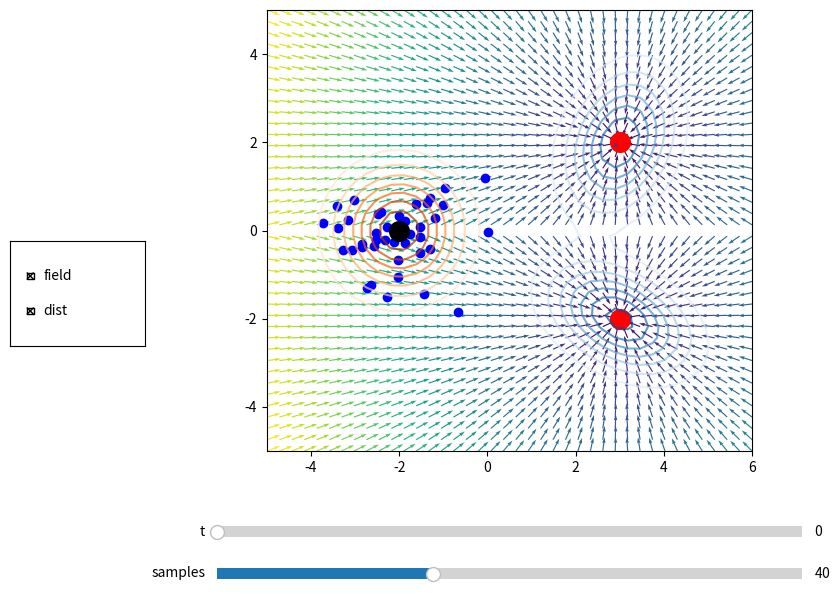

The matplotlib source for this figure:
import numpy as np
import matplotlib.pyplot as plt
from scipy.stats import multivariate_normal
from matplotlib.widgets import Slider, CheckButtons

# -----------------------------------
# distributions
# -----------------------------------
mu_init = np.array([-2, 0])
cov_init = np.array([[0.8, 0], [0, 0.8]])

mu1 = np.array([3, 2])
cov1 = np.array([[0.6, 0.2], [0.2, 1]])

mu2 = np.array([3, -2])
cov2 = np.array([[1, -0.3], [-0.3, 0.6]])

x = np.linspace(-5, 6, 40)
y = np.linspace(-5, 5, 40)

X, Y = np.meshgrid(x, y)
pos = np.dstack((X, Y))

p_init = multivariate_normal(mu_init, cov_init).pdf(pos)

p_data = (
    .5*multivariate_normal(mu1, cov1).pdf(pos)
    + .5*multivariate_normal(mu2, cov2).pdf(pos)
)

# -----------------------------------
# vector field
# -----------------------------------
U = np.zeros_like(X)
V = np.zeros_like(Y)

for i in range(X.shape[0]):
    for j in range(X.shape[1]):

        point = np.array([X[i, j], Y[i, j]])

        d1=np.linalg.norm(point-mu1)
        d2=np.linalg.norm(point-mu2)

        target=mu1 if d1 < d2 else mu2

        vec=target-point

        U[i, j]=vec[0]
        V[i, j]=vec[1]

norm=np.sqrt(U**2+V**2)

U=U/(norm+1e-6)
V=V/(norm+1e-6)

# -----------------------------------
# sample generation
# -----------------------------------
np.random.seed(0)


def create_samples(n):

    samples = np.random.multivariate_normal(
        mu_init,
        cov_init,
        n
    )

    targets = []

    for _ in range(n):

        # sample a target mode
        if np.random.rand() < 0.5:
            target = np.random.multivariate_normal(mu1, cov1)
        else:
            target = np.random.multivariate_normal(mu2, cov2)

        targets.append(target)

    return samples, np.array(targets)
samples, target=create_samples(40)

# -----------------------------------
# figure
# -----------------------------------
fig, ax=plt.subplots(figsize=(9, 7))
plt.subplots_adjust(left=.25, bottom=.25)

# distributions
c1=ax.contour(
    X, Y, p_init,
    levels=8,
    cmap='Oranges',
    alpha=.7
)

c2=ax.contour(
    X, Y, p_data,
    levels=8,
    cmap='Blues',
    alpha=.7
)

# vector field
q=ax.quiver(
    X, Y, U, V,
    norm,
    scale=35
)

scatter=ax.scatter([], [], c='blue')

ax.scatter(
    *mu_init,
    s=200,
    c='black'
)

ax.scatter(
    [mu1[0], mu2[0]],
    [mu1[1], mu2[1]],
    s=200,
    c='red'
)

ax.set_xlim([-5, 6])
ax.set_ylim([-5, 5])
ax.set_aspect('equal')

# -----------------------------------
# sliders
# -----------------------------------
ax_t=plt.axes([0.25, 0.12, .65, .03])
slider_t=Slider(
    ax_t,
    't',
    0,
    1,
    valinit=0
)

ax_n=plt.axes([0.25, .06, .65, .03])
slider_n=Slider(
    ax_n,
    'samples',
    5,
    100,
    valinit=40,
    valstep=1
)

# -----------------------------------
# check buttons
# -----------------------------------
rax=plt.axes([0.02, .4, .15, .15])

checks=CheckButtons(
    rax,
    ['field', 'dist'],
    [True, True]
)

# -----------------------------------
# update function
# -----------------------------------


def update(val):

    global samples, target, c1, c2

    n = int(slider_n.val)
    t = slider_t.val

    samples, target = create_samples(n)

    current = (1-t)*samples+t*target

    scatter.set_offsets(current)

    # vector field visibility
    q.set_visible(checks.get_status()[0])

    # remove old contours
    if c1 is not None:
        c1.remove()

    if c2 is not None:
        c2.remove()

    # redraw if distribution enabled
    if checks.get_status()[1]:

        c1 = ax.contour(
            X, Y, p_init,
            levels=8,
            cmap='Oranges',
            alpha=.7
        )

        c2 = ax.contour(
            X, Y, p_data,
            levels=8,
            cmap='Blues',
            alpha=.7
        )

    else:
        c1 = None
        c2 = None

    fig.canvas.draw_idle()

slider_t.on_changed(update)
slider_n.on_changed(update)
checks.on_clicked(update)

update(None)

plt.show()
